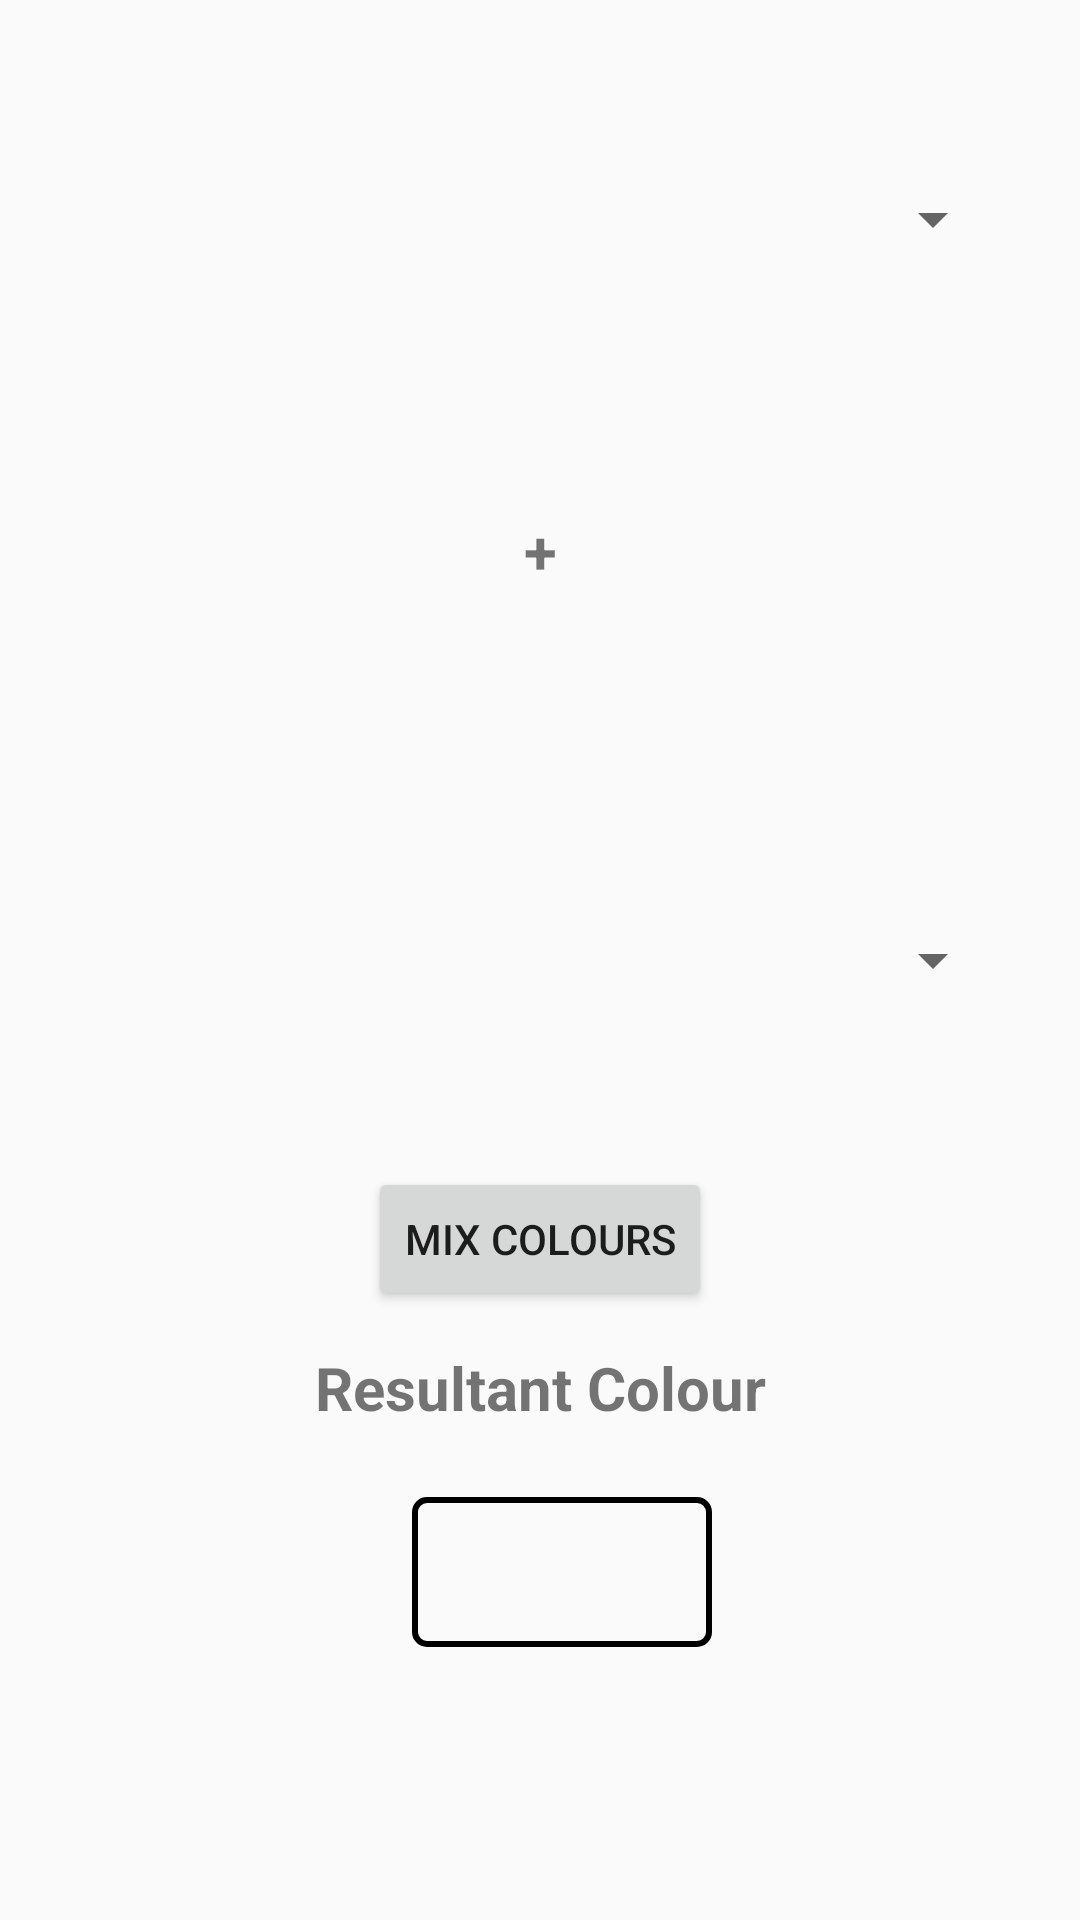

Here is an Android app screen rendered from its layout file. Give the layout XML and the strings, colors and styles it references.
<!-- AndroidManifest.xml: application theme MyMaterialTheme -->
<!-- res/layout/activity_mix_color.xml -->
<?xml version="1.0" encoding="UTF-8"?>
    <RelativeLayout tools:context="kolorstone.kolorstoneaccuratecolordetection.MixColor" app:layout_behavior="@string/appbar_scrolling_view_behavior" android:layout_height="match_parent" android:layout_width="match_parent" xmlns:tools="http://schemas.android.com/tools" xmlns:app="http://schemas.android.com/apk/res-auto" xmlns:android="http://schemas.android.com/apk/res/android">

    <Spinner android:layout_height="50dp" android:layout_width="310dp" android:layout_marginTop="48dp" android:layout_centerHorizontal="true" android:layout_alignParentTop="true" android:id="@+id/spinner1"/>

    <TextView android:layout_height="wrap_content" android:layout_width="wrap_content" android:layout_marginTop="72dp" android:layout_centerHorizontal="true" android:id="@+id/Text" android:textStyle="bold" android:textSize="20dp" android:textAlignment="center" android:text="+" android:inputType="textPersonName" android:ems="10" android:layout_below="@+id/spinner1"/>

    <Spinner android:layout_height="50dp" android:layout_width="310dp" android:id="@+id/spinner2" android:layout_centerVertical="true" android:layout_alignStart="@+id/spinner1" android:layout_alignLeft="@+id/spinner1"/>

    <Button android:layout_height="wrap_content" android:layout_width="wrap_content" android:layout_marginTop="44dp" android:layout_centerHorizontal="true" android:id="@+id/mixbutton" android:text="Mix Colours" android:layout_below="@+id/spinner2"/>

    <ImageView android:layout_height="50dp" android:layout_width="100dp" android:layout_marginTop="62dp" android:id="@+id/rectimage1" android:layout_below="@+id/mixbutton" android:src="@drawable/rectangle" android:layout_alignRight="@+id/mixbutton" android:layout_alignEnd="@+id/mixbutton"/>

    <TextView android:layout_height="wrap_content" android:layout_width="wrap_content" android:layout_marginTop="12dp" android:id="@+id/result" android:textStyle="bold" android:textSize="20dp" android:textAlignment="center" android:text="Resultant Colour" android:inputType="textPersonName" android:ems="10" android:layout_below="@+id/mixbutton" android:layout_alignStart="@+id/Text" android:layout_alignLeft="@+id/Text"/>

    <TextView android:layout_height="wrap_content" android:layout_width="wrap_content" android:layout_marginTop="27dp" android:id="@+id/mixedcolor" android:textStyle="bold" android:textSize="20dp" android:textAlignment="center" android:ems="10" android:layout_below="@+id/rectimage" android:layout_alignStart="@+id/result" android:layout_alignLeft="@+id/result"/>

</RelativeLayout>
<!-- resources referenced by this layout -->
<resources>
  <!-- drawable rectangle (drawable-v21) -->
  <?xml version="1.0" encoding="utf-8"?>
  <shape xmlns:android="http://schemas.android.com/apk/res/android" android:shape="rectangle"
      >
      <solid android:color="@android:color/transparent"/>
      <corners android:radius="12px"/>
      <stroke  android:width="2dip" android:color="#000000"/>
  </shape>
  <style name="MyMaterialTheme" parent="MyMaterialTheme.Base">
  
      </style>
  <style name="MyMaterialTheme.Base" parent="Theme.AppCompat.Light.DarkActionBar">
          <item name="windowNoTitle">true</item>
          <item name="windowActionBar">false</item>
          <item name="colorPrimary">@color/colorPrimary</item>
          <item name="colorPrimaryDark">@color/colorPrimaryDark</item>
          <item name="colorAccent">@color/colorAccent</item>
      </style>
  <color name="colorPrimary">#212121</color>
  <color name="colorPrimaryDark">#000000</color>
  <color name="colorAccent">#484848</color>
</resources>
